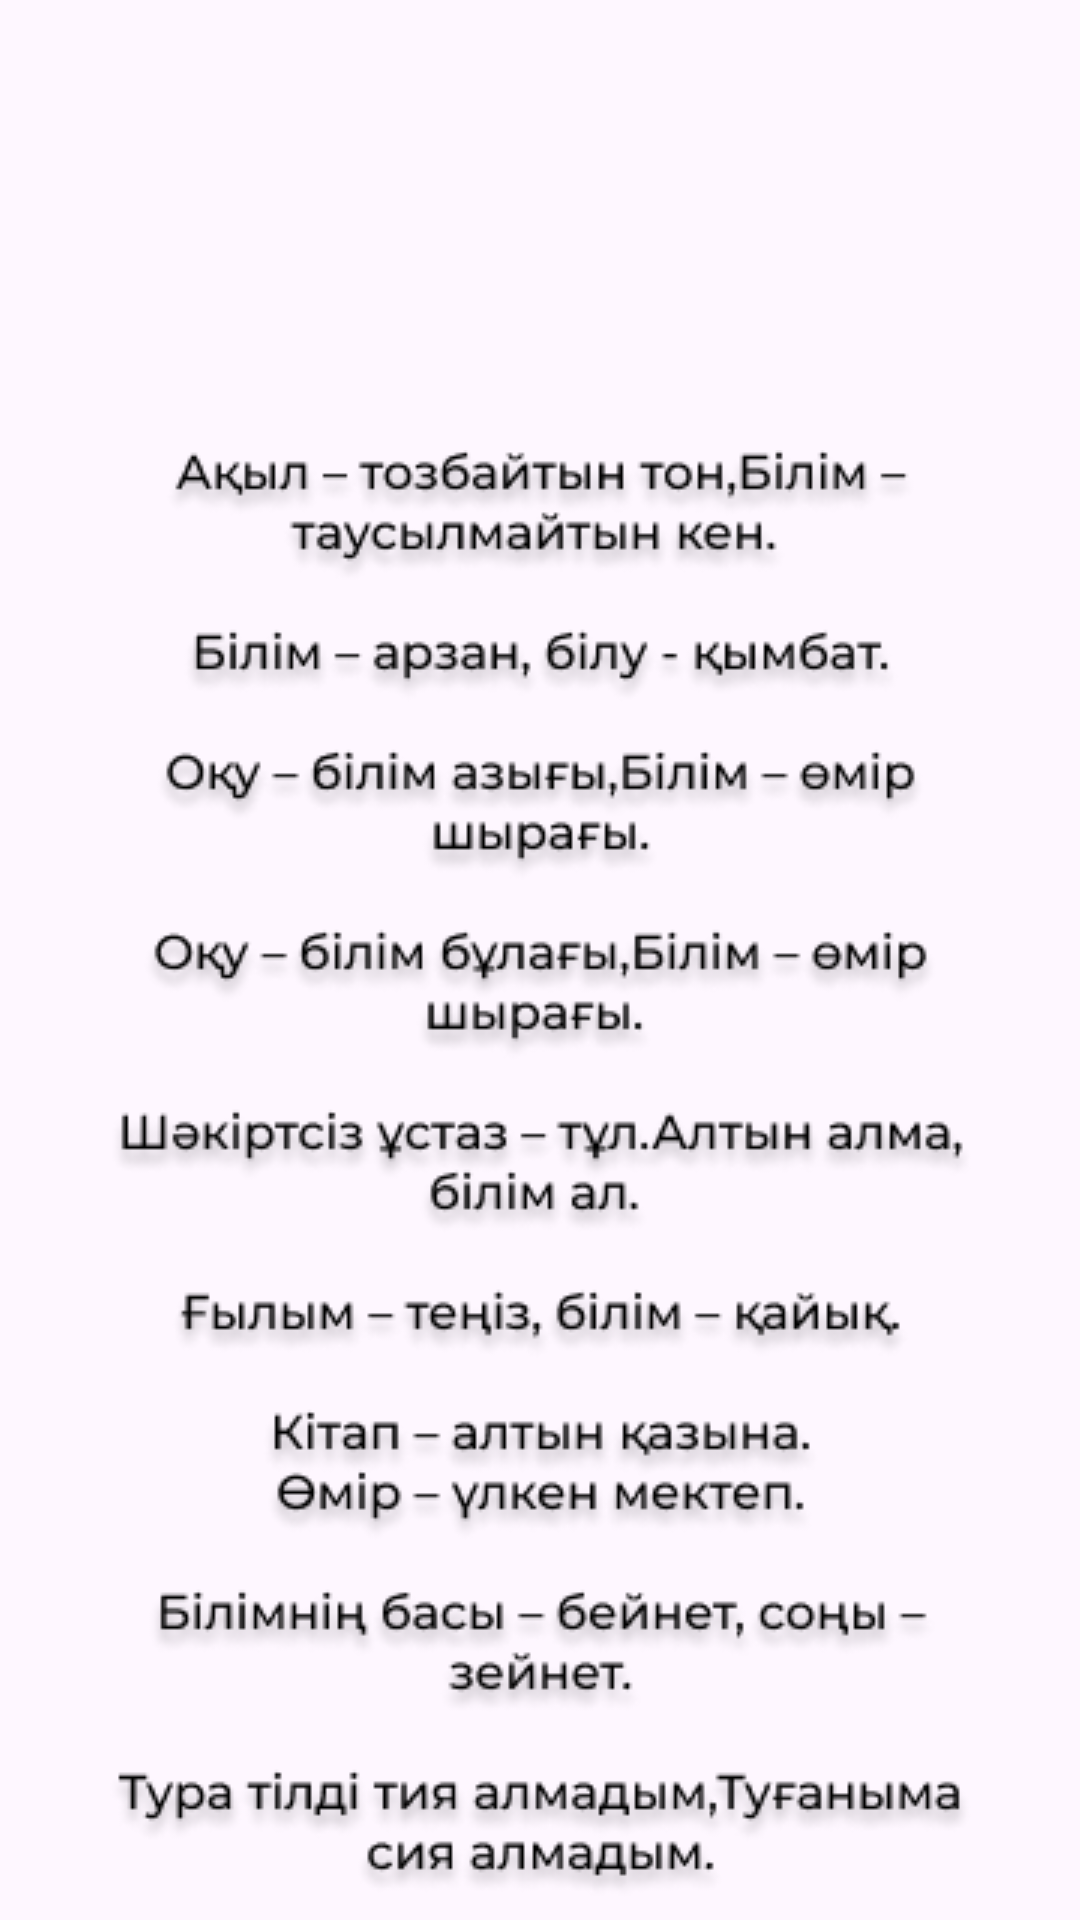

Android layout source for this screen:
<!-- AndroidManifest.xml: application theme Theme.QazaqshaSoile -->
<!-- res/layout/fragment_makal2.xml -->
<?xml version="1.0" encoding="utf-8"?>
<FrameLayout xmlns:android="http://schemas.android.com/apk/res/android"
    xmlns:app="http://schemas.android.com/apk/res-auto"
    xmlns:tools="http://schemas.android.com/tools"
    android:layout_width="match_parent"
    android:layout_height="match_parent"
    tools:context=".Makal2">

    

    <androidx.constraintlayout.widget.ConstraintLayout
        android:layout_width="match_parent"
        android:layout_height="match_parent">

        <ImageView
            android:id="@+id/imageView8"
            android:layout_width="wrap_content"
            android:layout_height="wrap_content"
            android:layout_marginTop="20dp"
            android:src="@drawable/makal2"
            app:layout_constraintEnd_toEndOf="parent"
            app:layout_constraintStart_toStartOf="parent"
            app:layout_constraintTop_toBottomOf="@+id/imageView10" />

        <ImageView
            android:id="@+id/imageView10"
            android:layout_width="100sp"
            android:layout_height="100sp"
            android:layout_marginTop="30dp"
            android:src="@drawable/oku"
            app:layout_constraintEnd_toEndOf="parent"
            app:layout_constraintStart_toStartOf="parent"
            app:layout_constraintTop_toTopOf="parent" />

        <ImageView
            android:id="@+id/backmakal2"
            android:layout_width="30sp"
            android:layout_height="30sp"
            android:layout_marginStart="15dp"
            android:layout_marginTop="15dp"
            android:src="@drawable/backk"
            app:layout_constraintStart_toStartOf="parent"
            app:layout_constraintTop_toTopOf="parent" />
    </androidx.constraintlayout.widget.ConstraintLayout>

</FrameLayout>
<!-- resources referenced by this layout -->
<resources>
  <!-- drawable makal2: png bitmap (drawable, 78928 bytes) -->
  <style name="Theme.QazaqshaSoile" parent="Base.Theme.QazaqshaSoile" />
  <style name="Base.Theme.QazaqshaSoile" parent="Theme.Material3.DayNight.NoActionBar">
          
          
      </style>
</resources>
